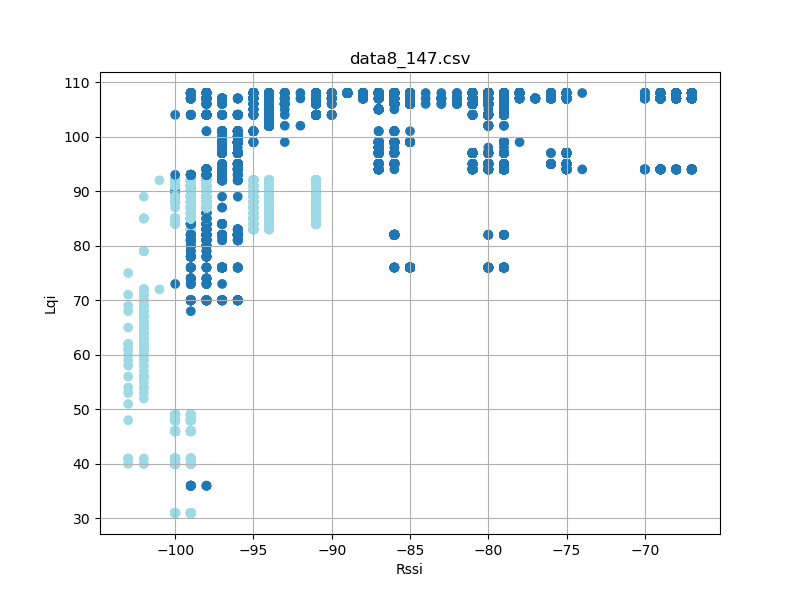

The table this chart was drawn from, first rows:
timestamp, rssi, lqi, device_id
'2023-08-26 12:23:17, 059', -86, 108, 8
'2023-08-26 12:23:17, 151', -86, 108, 8
'2023-08-26 12:23:17, 245', -86, 108, 8
'2023-08-26 12:23:17, 338', -86, 108, 8
'2023-08-26 12:23:17, 432', -86, 108, 8
'2023-08-26 12:23:17, 526', -86, 108, 8
'2023-08-26 12:23:17, 620', -86, 108, 8
'2023-08-26 12:23:17, 714', -86, 108, 8
'2023-08-26 12:23:17, 807', -86, 108, 8
'2023-08-26 12:23:17, 901', -86, 108, 8
'2023-08-26 12:23:17, 994', -86, 108, 8
'2023-08-26 12:23:18, 089', -86, 108, 8
'2023-08-26 12:23:18, 183', -86, 108, 8
'2023-08-26 12:23:18, 277', -86, 108, 8
'2023-08-26 12:23:18, 369', -86, 108, 8
'2023-08-26 12:23:18, 463', -86, 108, 8
'2023-08-26 12:23:18, 557', -86, 108, 8
'2023-08-26 12:23:18, 651', -86, 108, 8
'2023-08-26 12:23:18, 744', -86, 108, 8
'2023-08-26 12:23:18, 838', -86, 108, 8
'2023-08-26 12:23:18, 934', -86, 108, 8
'2023-08-26 12:23:19, 026', -86, 108, 8
'2023-08-26 12:23:19, 120', -86, 108, 8
'2023-08-26 12:23:19, 215', -86, 108, 8
'2023-08-26 12:23:19, 307', -86, 108, 8
'2023-08-26 12:23:19, 401', -86, 108, 8
'2023-08-26 12:23:19, 495', -86, 108, 8
'2023-08-26 12:23:19, 589', -86, 108, 8
'2023-08-26 12:23:19, 683', -86, 108, 8
'2023-08-26 12:23:19, 776', -86, 108, 8
'2023-08-26 12:23:19, 870', -86, 108, 8
'2023-08-26 12:23:19, 964', -86, 108, 8
'2023-08-26 12:23:20, 058', -86, 108, 8
'2023-08-26 12:23:20, 150', -86, 108, 8
'2023-08-26 12:23:20, 244', -86, 108, 8
'2023-08-26 12:23:20, 339', -86, 108, 8
'2023-08-26 12:23:20, 433', -86, 108, 8
'2023-08-26 12:23:20, 527', -86, 108, 8
'2023-08-26 12:23:20, 619', -86, 108, 8
'2023-08-26 12:23:20, 713', -86, 108, 8
'2023-08-26 12:23:20, 807', -86, 108, 8
'2023-08-26 12:23:20, 902', -86, 108, 8
'2023-08-26 12:23:20, 994', -86, 108, 8
'2023-08-26 12:23:21, 088', -86, 108, 8
'2023-08-26 12:23:21, 182', -86, 108, 8
'2023-08-26 12:23:21, 276', -86, 108, 8
'2023-08-26 12:23:21, 370', -86, 108, 8
'2023-08-26 12:23:21, 463', -86, 108, 8
'2023-08-26 12:23:21, 651', -86, 108, 8
'2023-08-26 12:23:21, 745', -86, 108, 8
'2023-08-26 12:23:21, 839', -86, 108, 8
'2023-08-26 12:23:21, 933', -86, 108, 8
'2023-08-26 12:23:22, 026', -86, 108, 8
'2023-08-26 12:23:22, 119', -86, 108, 8
'2023-08-26 12:23:22, 214', -86, 108, 8
'2023-08-26 12:23:22, 308', -86, 108, 8
'2023-08-26 12:23:22, 402', -86, 108, 8
'2023-08-26 12:23:22, 494', -86, 108, 8
'2023-08-26 12:23:22, 589', -86, 108, 8
'2023-08-26 12:23:22, 683', -86, 108, 8
... 30,860 more rows
